Labelled photos from "Clauliflower-Disease-Classification", an image-classification folder in sourov526/Clauliflower-Disease-Classification. The possible labels are: cauliflower healthy, cauliflower healthy leaf, cauliflower leaf black rot, cauliflower leaf red spot, cauliflower spot rot.

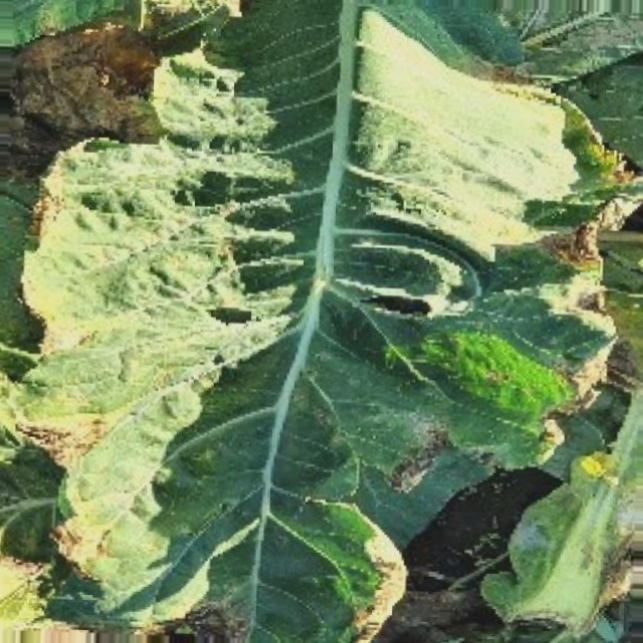
Label: cauliflower leaf red spot

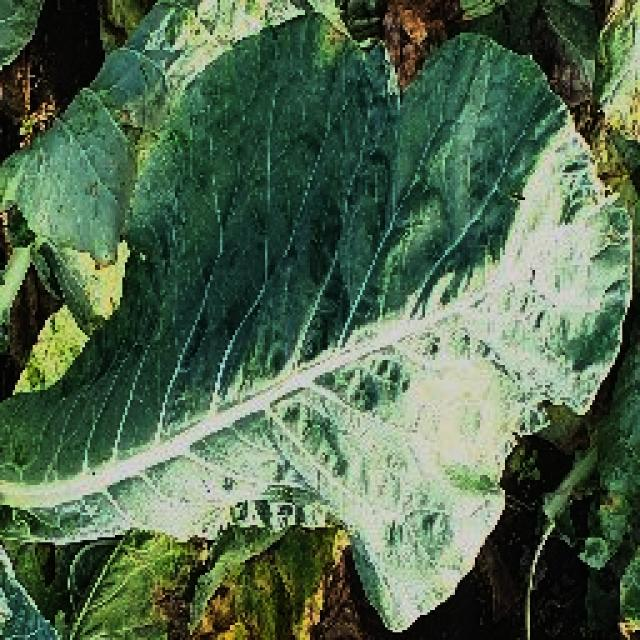
Label: cauliflower healthy leaf

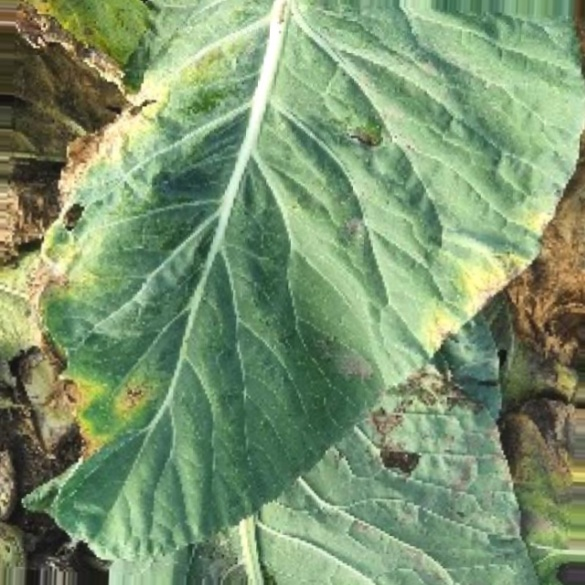
Label: cauliflower leaf black rot

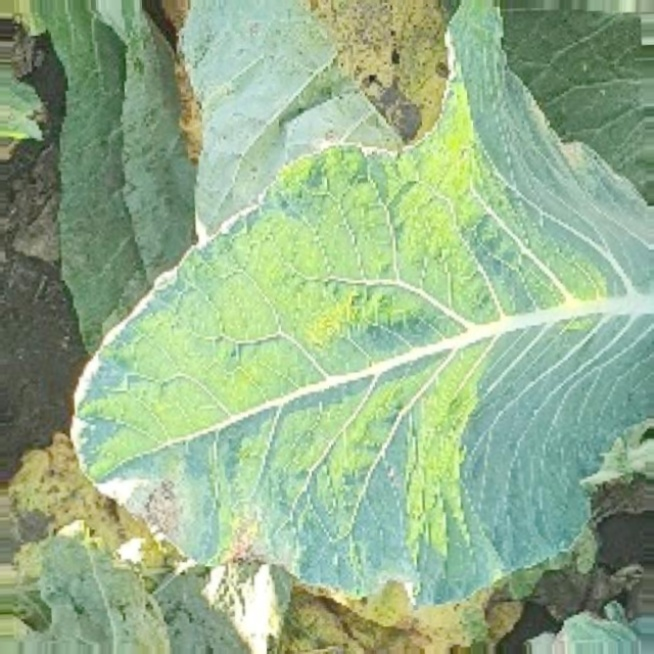
Label: cauliflower leaf black rot

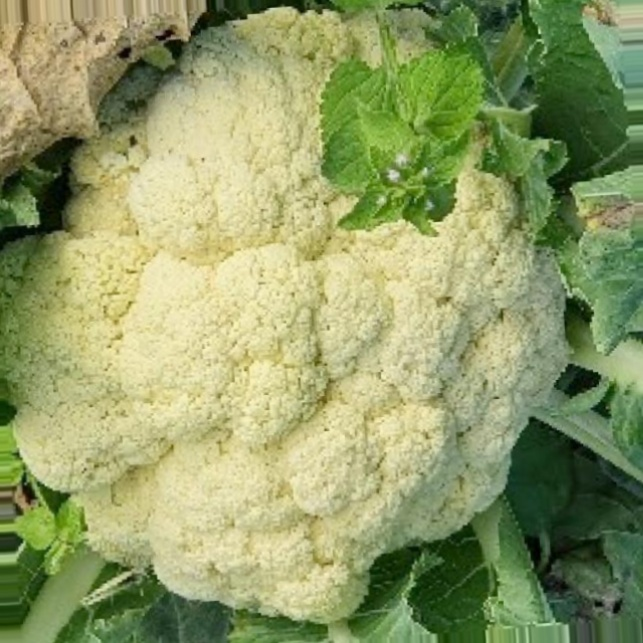
Label: cauliflower healthy

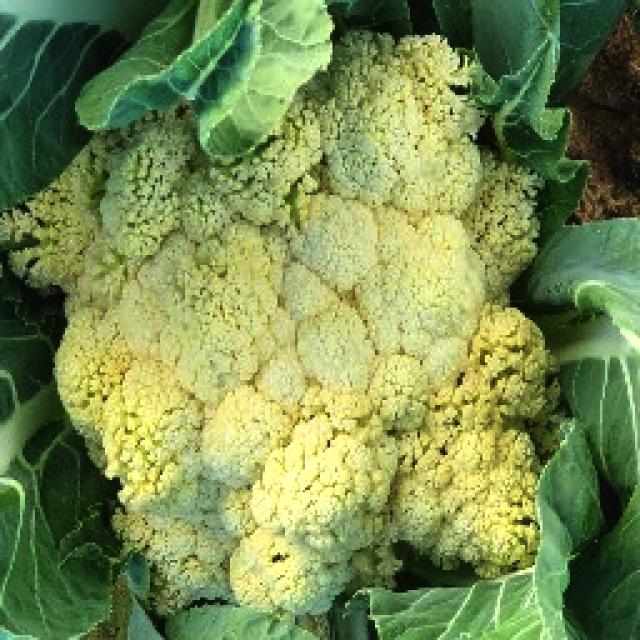
Label: cauliflower healthy
